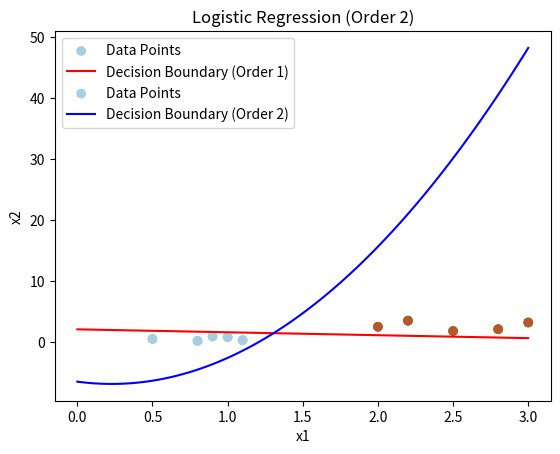

Python code for this plot:
import numpy as np
import matplotlib.pyplot as plt

# Given data
x1 = np.array([0.5, 0.8, 0.9, 1.0, 1.1, 2.0, 2.2, 2.5, 2.8, 3.0])
x2 = np.array([0.5, 0.2, 0.9, 0.8, 0.3, 2.5, 3.5, 1.8, 2.1, 3.2])
d = np.array([0.0, 0.0, 0.0, 0.0, 0.0, 1.0, 1.0, 1.0, 1.0, 1.0])

# Creating Vandermonde matrix
A = np.column_stack((np.ones(len(x1)), x1, x2))
print("Vandermonde matrix:\n",A)

# Initializing weights
w = np.zeros(3)
print("Weights:\n",w)

# Logistic regression function (sigmoidal function)
def sigmoid(z):
    return 1 / (1 + np.exp(-z))


# Applying Gradient descent
lr = 0.01  # Learning rate
epooch = 10000

for _ in range(epooch):
    z = A @ w
    h = sigmoid(z)
    gradient = A.T @ (h - d) / len(d)
    #Gradient descent = (Vandermonde matrix_Transope(Predicted value - Desired value))/length of desired value
    w -= lr * gradient

print("Final Weights:\n",w)


# Ploting data points and decision boundary(Threshold)
plt.scatter(x1, x2, c=d, cmap=plt.cm.Paired, label='Data Points')
x_boundary = np.linspace(0, 3, 100)
y_boundary = (-w[0] - w[1] * x_boundary) / w[2]
plt.plot(x_boundary, y_boundary, color='red', label='Decision Boundary (Order 1)')
plt.xlabel('x1')
plt.ylabel('x2')
plt.legend()
plt.title('Logistic Regression (Order 1)')
plt.show()

# Increasing the order of the decision boundary by 2

# Creating Vandermonde matrix
A_poly2 = np.column_stack((A, x1**2, x2**2, x1 * x2))
print("Vandermonde matrix:\n",A_poly2)

lr2 = 0.001  # Learning rate
epooch2 = 1500

# Initialize weights
w_poly2 = np.zeros(6)
print("Weights:\n",w_poly2)

for _ in range(epooch2):
    z_poly2 = A_poly2 @ w_poly2
    h_poly2 = sigmoid(z_poly2)
    gradient_poly2 = A_poly2.T @ (h_poly2 - d) / len(d)
    w_poly2 -= lr2 * gradient_poly2

print("Final Weights:\n",w_poly2)

# Plot data points and decision boundary for the second-order boundary
plt.scatter(x1, x2, c=d, cmap=plt.cm.Paired, label='Data Points')
x_boundary_poly2 = np.linspace(0, 3.0, 100)
y_boundary_poly2 = (-w_poly2[0] - w_poly2[1] * x_boundary_poly2 - w_poly2[3] * x_boundary_poly2**2 - w_poly2[5] * x_boundary_poly2**2) / w_poly2[2]
plt.plot(x_boundary_poly2, y_boundary_poly2, color='blue', label='Decision Boundary (Order 2)')
plt.xlabel('x1')
plt.ylabel('x2')
plt.legend()
plt.title('Logistic Regression (Order 2)')
plt.show()

